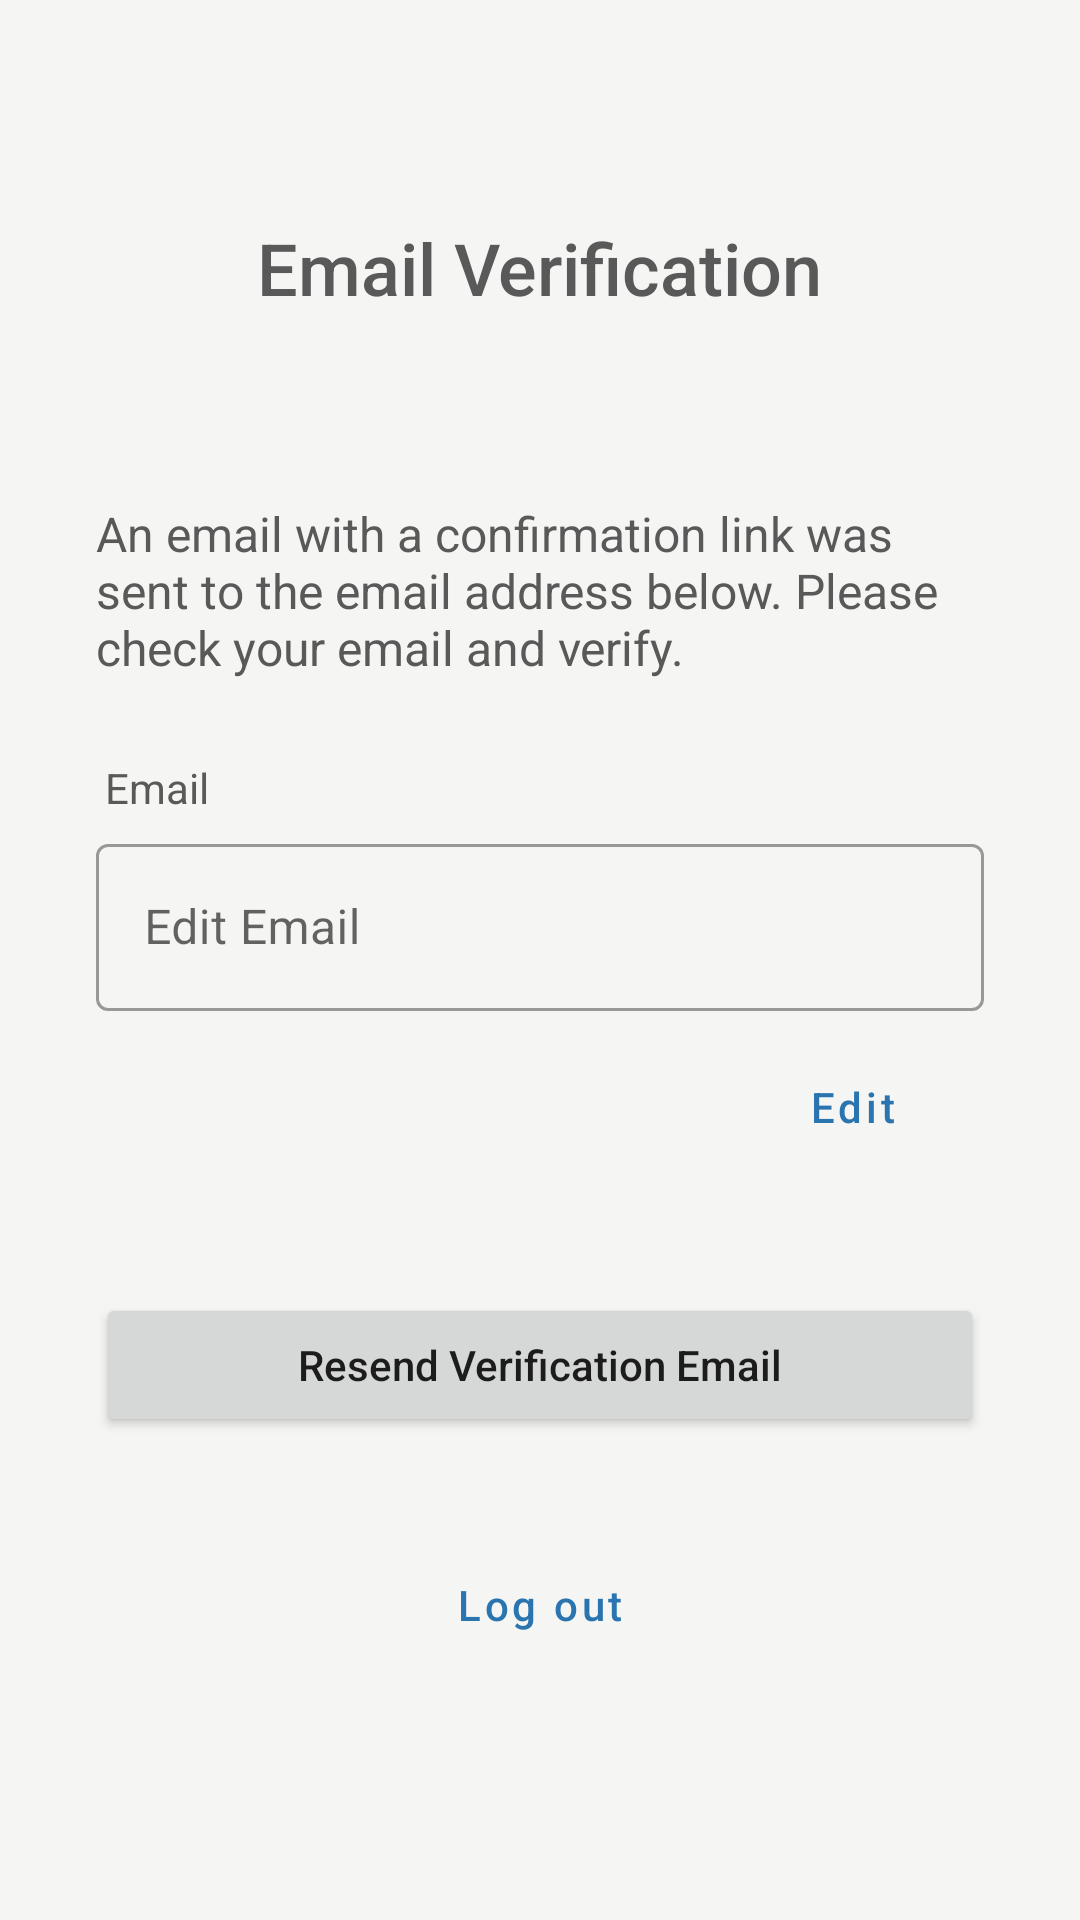

Layout XML and referenced resources for this Android screen:
<!-- AndroidManifest.xml: application theme Theme.WebCurator.launcher -->
<!-- res/layout/activity_verify_email.xml -->
<?xml version="1.0" encoding="utf-8"?>
<androidx.constraintlayout.widget.ConstraintLayout xmlns:android="http://schemas.android.com/apk/res/android"
    xmlns:app="http://schemas.android.com/apk/res-auto"
    xmlns:tools="http://schemas.android.com/tools"
    android:layout_width="match_parent"
    android:layout_height="match_parent"
    android:background="@color/commonBg"
    tools:context=".activities.authentication.VerifyEmailActivity">
    <ProgressBar
        android:id="@+id/urlProgress"
        style="@android:style/Widget.Material.Light.ProgressBar.Horizontal"
        android:layout_width="0dp"
        android:layout_height="wrap_content"
        android:indeterminate="true"
        android:indeterminateTint="@color/colorPrimary"
        android:translationZ="1dp"
        android:visibility="invisible"
        app:layout_constraintBottom_toTopOf="parent"
        app:layout_constraintEnd_toEndOf="parent"
        app:layout_constraintStart_toStartOf="parent"
        app:layout_constraintTop_toTopOf="parent" />
    <TextView android:textColor="@color/primaryFontColor"
        android:id="@+id/textView5"
        android:layout_width="wrap_content"
        android:layout_height="wrap_content"
        android:fontFamily="sans-serif-medium"
        android:text="@string/email_verification"
        android:textSize="24sp"
        app:layout_constraintBottom_toBottomOf="parent"
        app:layout_constraintEnd_toEndOf="parent"
        app:layout_constraintHorizontal_bias="0.5"
        app:layout_constraintStart_toStartOf="parent"
        app:layout_constraintTop_toTopOf="parent"
        app:layout_constraintVertical_bias="0.120000005" />

    <TextView android:textColor="@color/primaryFontColor"
        android:id="@+id/textView7"
        android:layout_width="0dp"
        android:layout_height="wrap_content"
        android:layout_marginStart="32dp"
        android:layout_marginTop="16dp"
        android:layout_marginEnd="32dp"
        android:text="@string/an_email_with_a_confirmation_link_was_sent_to_the_email_address_below_please_check_your_email_and_verify"
        android:textSize="16sp"
        app:layout_constraintBottom_toBottomOf="parent"
        app:layout_constraintEnd_toEndOf="parent"
        app:layout_constraintHorizontal_bias="0.5"
        app:layout_constraintStart_toStartOf="parent"
        app:layout_constraintTop_toBottomOf="@+id/textView5"
        app:layout_constraintVertical_bias="0.100000024" />

    <TextView android:textColor="@color/primaryFontColor"
        android:id="@+id/textView8"
        android:layout_width="wrap_content"
        android:layout_height="wrap_content"
        android:layout_marginStart="3dp"
        android:layout_marginBottom="4dp"
        android:text="@string/email"
        app:layout_constraintBottom_toTopOf="@+id/textInputLayout"
        app:layout_constraintStart_toStartOf="@+id/textInputLayout" />

    <Button
        android:id="@+id/resendVerification"
        android:layout_width="0dp"
        android:layout_height="wrap_content"
        android:layout_marginStart="32dp"
        android:layout_marginEnd="32dp"
        android:text="@string/resend_verification_email"
        android:textAllCaps="false"
        app:icon="@drawable/ic_next_button"
        app:iconGravity="textEnd"
        app:iconSize="14dp"
        app:layout_constraintBottom_toBottomOf="parent"
        app:layout_constraintEnd_toEndOf="parent"
        app:layout_constraintHorizontal_bias="0.5"
        app:layout_constraintStart_toStartOf="parent"
        app:layout_constraintTop_toBottomOf="@+id/editButton"
        app:layout_constraintVertical_bias="0.19" />


    <com.google.android.material.textfield.TextInputLayout
        android:id="@+id/textInputLayout"
        style="@style/Widget.MaterialComponents.TextInputLayout.OutlinedBox"
        android:layout_width="match_parent"
        android:layout_height="wrap_content"
        android:layout_marginStart="32dp"
        android:layout_marginEnd="32dp"
        app:layout_constraintBottom_toBottomOf="parent"
        app:layout_constraintEnd_toEndOf="parent"
        app:layout_constraintStart_toStartOf="parent"
        app:layout_constraintTop_toBottomOf="@id/textView7"
        app:layout_constraintVertical_bias="0.13999999">

        <com.google.android.material.textfield.TextInputEditText
            android:id="@+id/emailVerifyEdit"
            android:layout_width="match_parent"
            android:layout_height="wrap_content"
            android:enabled="false"
            android:hint="@string/edit_email" />
    </com.google.android.material.textfield.TextInputLayout>

    <Button
        android:id="@+id/editButton"
        style="@style/Widget.MaterialComponents.Button.OutlinedButton"
        android:layout_width="wrap_content"
        android:layout_height="wrap_content"
        android:layout_marginTop="8dp"
        android:layout_marginEnd="32dp"
        android:text="@string/edit"
        android:textAllCaps="false"
        app:icon="@drawable/ic_edit"
        app:iconGravity="textEnd"
        app:iconSize="14dp"
        app:layout_constraintBottom_toBottomOf="parent"
        app:layout_constraintEnd_toEndOf="parent"
        app:layout_constraintHorizontal_bias="1.0"
        app:layout_constraintStart_toStartOf="parent"
        app:layout_constraintTop_toBottomOf="@+id/textInputLayout"
        app:layout_constraintVertical_bias="0.0" />

    <Button
        android:id="@+id/logoutBtn"
        style="@style/Widget.MaterialComponents.Button.OutlinedButton"
        android:layout_width="wrap_content"
        android:layout_height="wrap_content"
        android:layout_marginTop="32dp"
        android:text="@string/log_out"
        android:textAllCaps="false"
        app:icon="@drawable/ic_logout"
        app:iconGravity="textEnd"
        app:iconPadding="8dp"
        app:iconSize="13dp"
        app:layout_constraintBottom_toBottomOf="parent"
        app:layout_constraintEnd_toEndOf="parent"
        app:layout_constraintStart_toStartOf="parent"
        app:layout_constraintTop_toBottomOf="@+id/resendVerification"
        app:layout_constraintVertical_bias="0.0" />

</androidx.constraintlayout.widget.ConstraintLayout>
<!-- resources referenced by this layout -->
<resources>
  <color name="colorPrimary">#2A75AF</color>
  <color name="commonBg">#f5f5f3</color>
  <color name="primaryFontColor">#595959</color>
  <!-- drawable ic_logout: png bitmap (drawable-hdpi, 227 bytes) -->
  <string name="an_email_with_a_confirmation_link_was_sent_to_the_email_address_below_please_check_your_email_and_verify">An email with a confirmation link was sent to the email address below. Please check your email and verify.</string>
  <string name="edit">Edit</string>
  <string name="edit_email">Edit Email</string>
  <string name="email">Email</string>
  <string name="email_verification">Email Verification</string>
  <string name="log_out">Log out</string>
  <string name="resend_verification_email">Resend Verification Email</string>
  <style name="Theme.WebCurator.launcher">
          <item name="android:windowFullscreen">true</item>
          <item name="android:windowBackground">@drawable/splash_screen</item>
          <item name="android:windowLightStatusBar">false</item>
      </style>
  <!-- drawable splash_screen (drawable) -->
  <?xml version="1.0" encoding="utf-8"?>
  <layer-list xmlns:android="http://schemas.android.com/apk/res/android" android:opacity="opaque">
  
      
      <item android:drawable="@color/colorPrimary"/>
  
      
  
      <item
          android:drawable="@drawable/ic_logo"
          android:height="72dp"
          android:width="72dp"
          android:gravity="center"
          />
  </layer-list>
  <!-- drawable ic_logo: png bitmap (drawable, 63544 bytes) -->
</resources>
